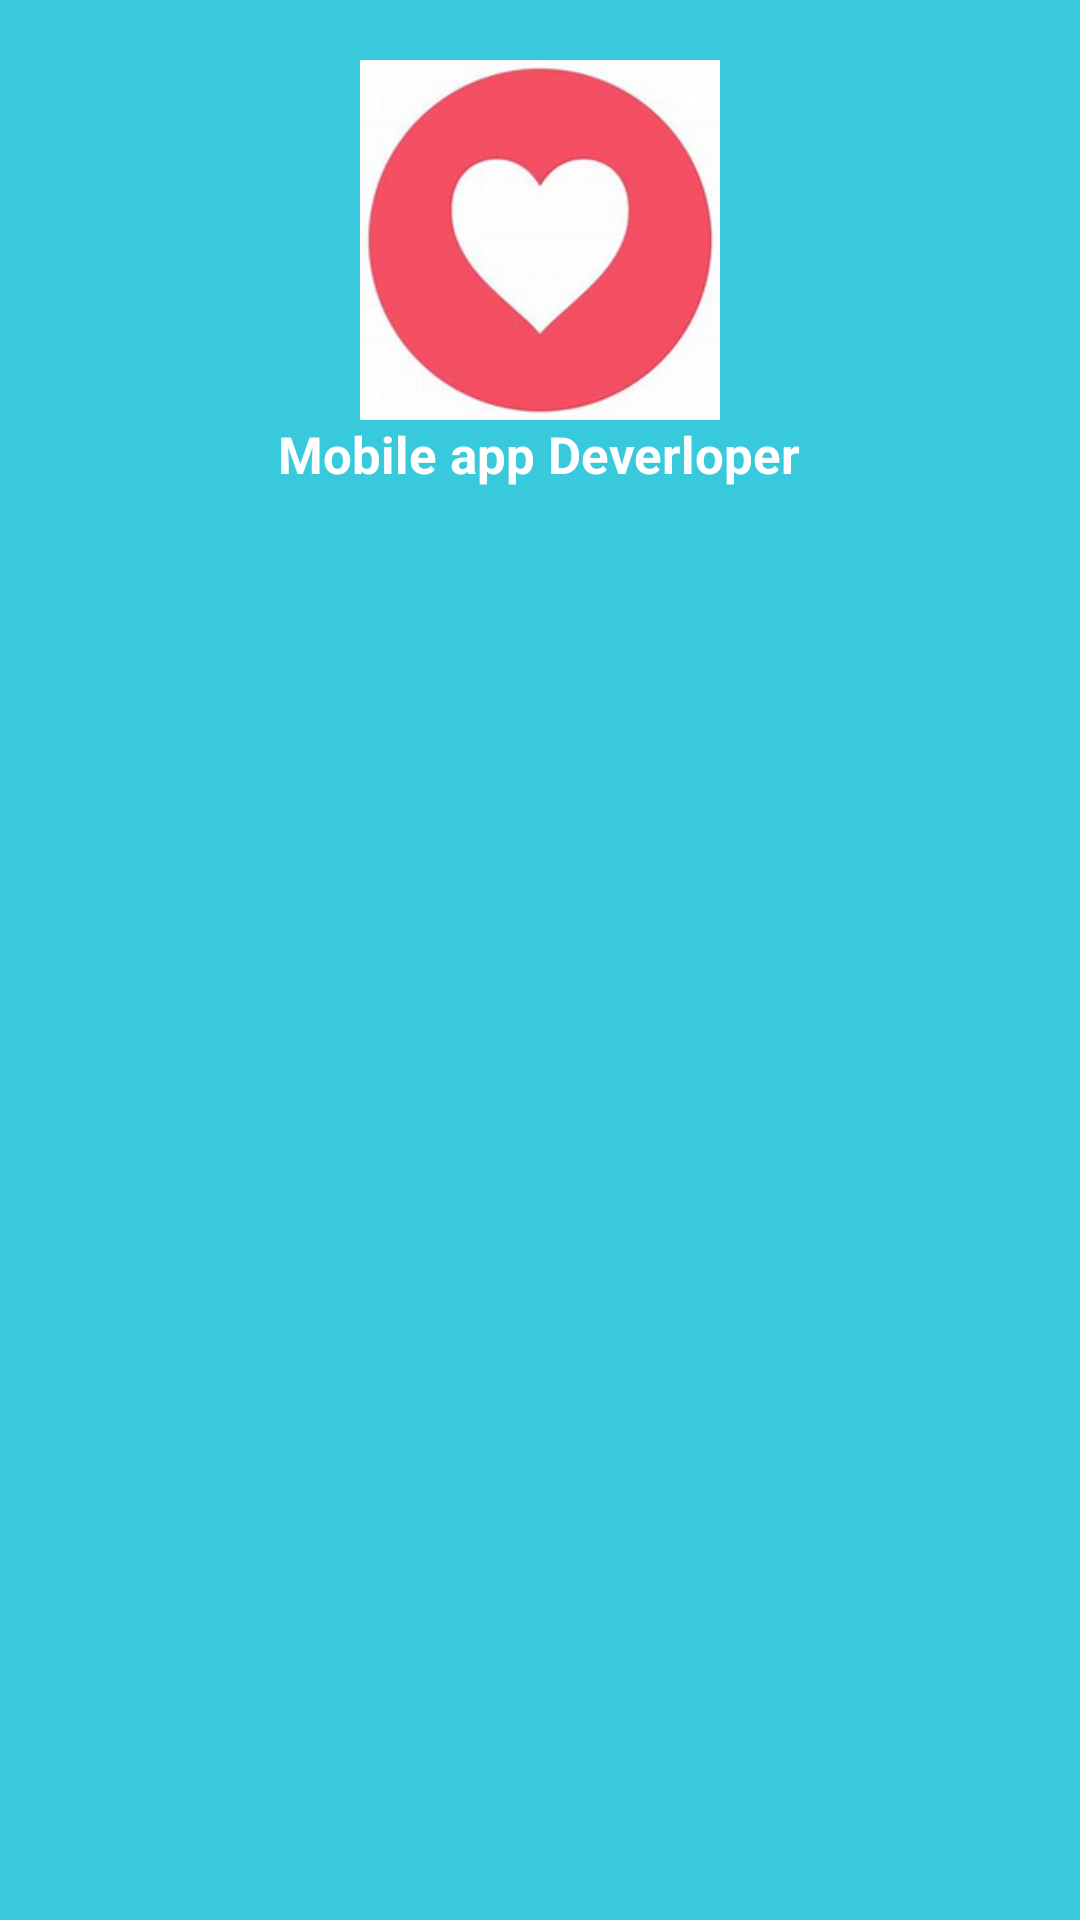

Layout XML and referenced resources for this Android screen:
<!-- AndroidManifest.xml: application theme Theme.Cuonghtph34430_DU_AN_MAU -->
<!-- res/layout/header_layout.xml -->
<?xml version="1.0" encoding="utf-8"?>
<LinearLayout xmlns:android="http://schemas.android.com/apk/res/android"
    android:orientation="vertical"
    android:layout_width="match_parent"
    android:layout_height="200dp"
    android:padding="20dp"
    android:background="#C600BCD4"
    >

    <ImageView
        android:layout_width="220dp"
        android:layout_height="120dp"
        android:src="@drawable/rsz_oip"
        android:layout_gravity="center"
        />

    <TextView
        android:layout_width="wrap_content"
        android:layout_height="wrap_content"
        android:layout_gravity="center"
        android:textSize="17sp"
        android:text="Mobile app Deverloper"
        android:textColor="@color/white"
        android:textStyle="bold"
        />
</LinearLayout>
<!-- resources referenced by this layout -->
<resources>
  <!-- drawable rsz_oip: png bitmap (drawable, 32613 bytes) -->
  <style name="Theme.Cuonghtph34430_DU_AN_MAU" parent="Base.Theme.Cuonghtph34430_DU_AN_MAU" />
  <style name="Base.Theme.Cuonghtph34430_DU_AN_MAU" parent="Theme.Material3.DayNight.NoActionBar">
          
          
      </style>
  <!-- not gathered from this repository: default colours our renderer supplied (Android Studio template values) -->
  <color name="white">#FFFFFFFF</color>
</resources>
